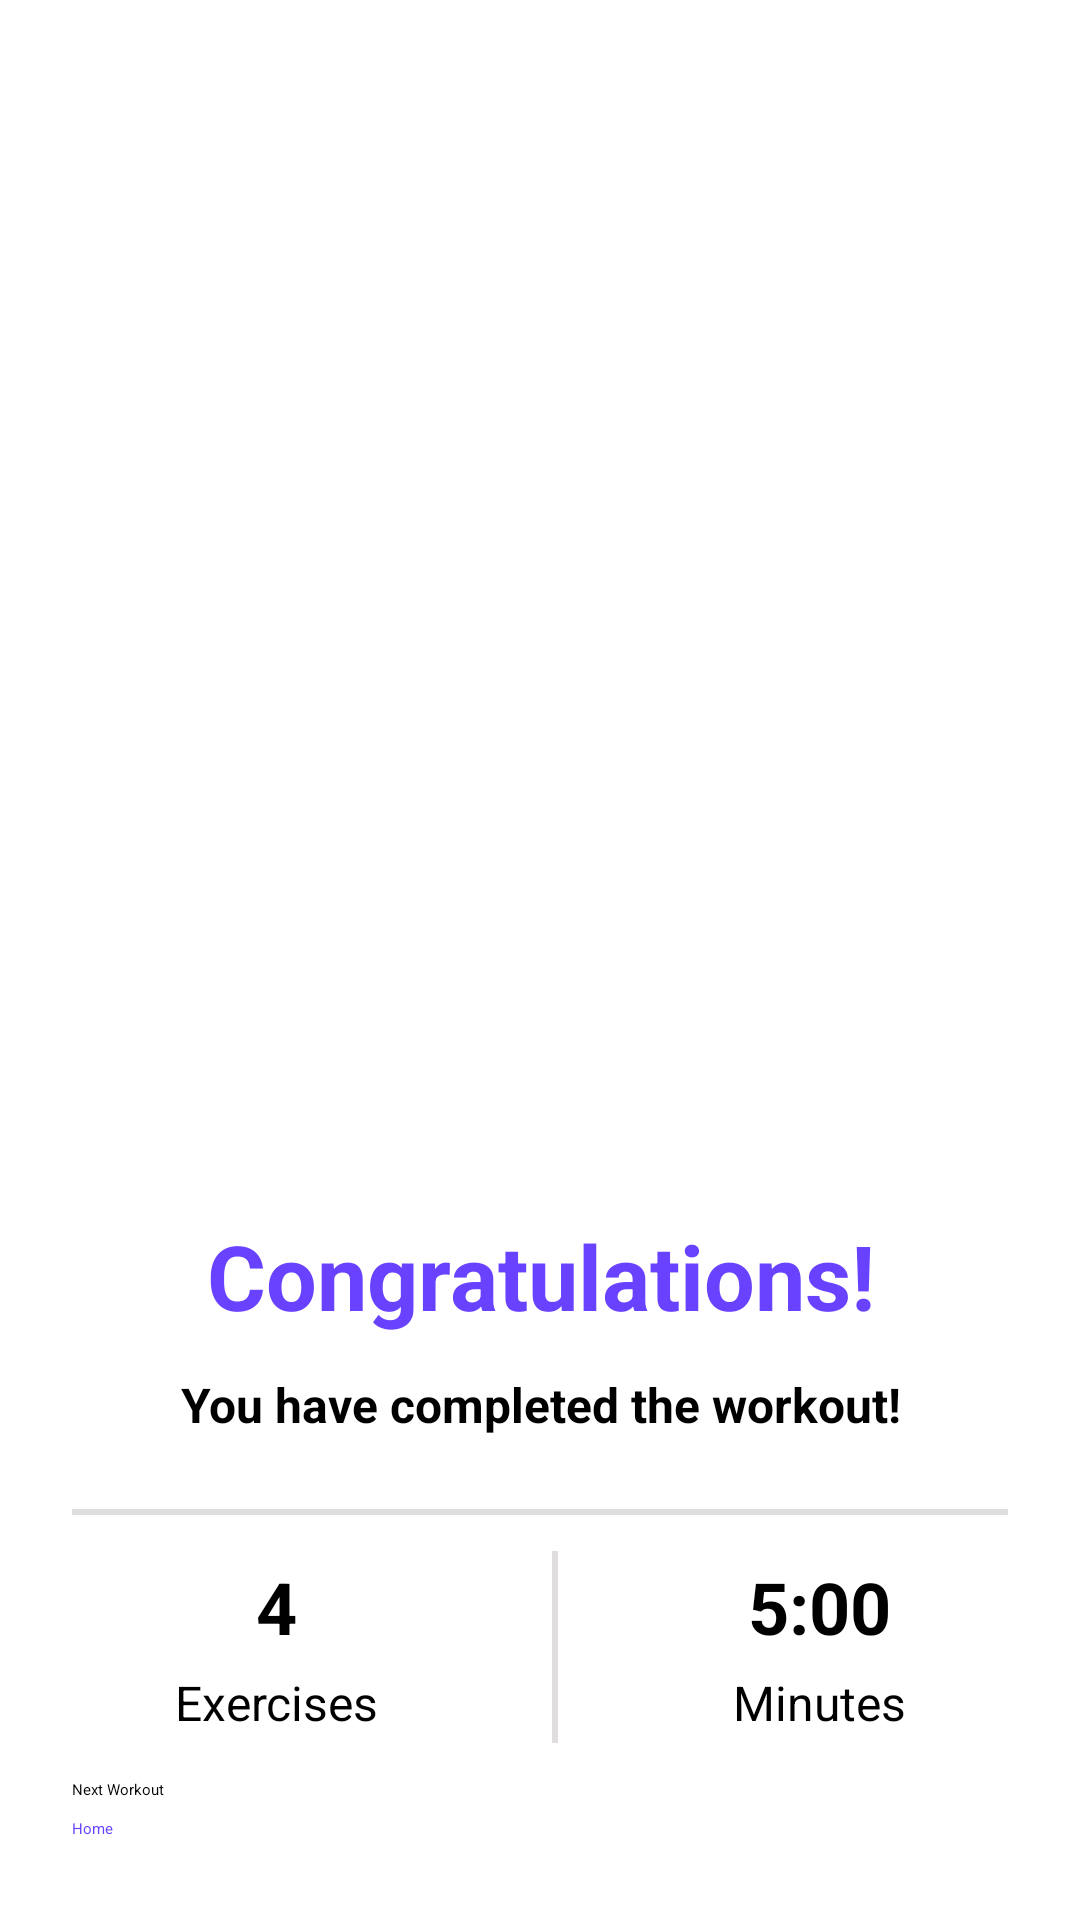

Produce the Android XML layout that renders to this screen, including the resource entries it uses.
<!-- AndroidManifest.xml: application theme MainTheme -->
<!-- res/layout/activity_exercise_complete.xml -->
<?xml version="1.0" encoding="utf-8"?>
<LinearLayout xmlns:android="http://schemas.android.com/apk/res/android"
    xmlns:app="http://schemas.android.com/apk/res-auto"
    xmlns:tools="http://schemas.android.com/tools"
    android:id="@+id/frameLayout"
    android:layout_width="match_parent"
    android:layout_height="match_parent"
    android:orientation="vertical"
    tools:context=".screens.ExerciseCompleteActivity">

    <ImageView
        android:id="@+id/trophy"
        android:layout_width="match_parent"
        android:layout_height="321dp"
        android:layout_marginTop="60dp"
        android:src="@drawable/trophy" />

    <TextView
        android:id="@+id/congratsMessage"
        android:layout_width="match_parent"
        android:layout_height="wrap_content"
        android:layout_marginTop="24dp"
        android:gravity="center"
        android:text="Congratulations!"
        android:textColor="@color/purple"
        android:textSize="30sp"
        android:textStyle="bold" />

    <TextView
        android:id="@+id/completionMessage"
        android:layout_width="match_parent"
        android:layout_height="wrap_content"
        android:layout_marginTop="12dp"
        android:layout_marginBottom="12dp"
        android:gravity="center"
        android:text="You have completed the workout!"
        android:textSize="16sp"
        android:textStyle="bold" />

    <View
        android:id="@+id/divider"
        android:layout_width="match_parent"
        android:layout_height="2dp"
        android:layout_marginLeft="24dp"
        android:layout_marginTop="12dp"
        android:layout_marginRight="24dp"
        android:layout_marginBottom="12dp"
        android:background="#E6DCDADA" />

    <LinearLayout
        android:layout_width="match_parent"
        android:layout_height="64dp"
        android:layout_marginBottom="12dp"
        android:orientation="horizontal">

        <LinearLayout
            android:layout_width="wrap_content"
            android:layout_height="match_parent"
            android:layout_weight="1"
            android:orientation="vertical">

            <TextView
                android:id="@+id/exercisesValue"
                android:layout_width="match_parent"
                android:layout_height="wrap_content"
                android:layout_weight="1"
                android:gravity="center"
                android:text="4"
                android:textSize="24sp"
                android:textStyle="bold" />

            <TextView
                android:id="@+id/exercisesCompleted"
                android:layout_width="match_parent"
                android:layout_height="wrap_content"
                android:layout_weight="1"
                android:gravity="center"
                android:text="Exercises"
                android:textSize="16sp" />
        </LinearLayout>

        <View
            android:layout_width="2dp"
            android:layout_height="match_parent"
            android:layout_centerVertical="true"
            android:background="#E6DCDADA" />

        <LinearLayout
            android:layout_width="wrap_content"
            android:layout_height="match_parent"
            android:layout_weight="1"
            android:orientation="vertical">

            <TextView
                android:id="@+id/durationValue"
                android:layout_width="match_parent"
                android:layout_height="wrap_content"
                android:layout_weight="1"
                android:gravity="center"
                android:text="5:00"
                android:textSize="24sp"
                android:textStyle="bold" />

            <TextView
                android:id="@+id/duration"
                android:layout_width="match_parent"
                android:layout_height="wrap_content"
                android:layout_weight="1"
                android:gravity="center"
                android:text="Minutes"
                android:textSize="16sp" />
        </LinearLayout>

    </LinearLayout>

    <Button
        android:id="@+id/nextWorkoutBtn"
        android:layout_width="match_parent"
        android:layout_height="wrap_content"
        android:layout_marginStart="24dp"
        android:layout_marginEnd="24dp"
        android:backgroundTint="@color/purple"
        android:text="Next Workout" />

    <Button
        android:id="@+id/homeBtn"
        android:layout_width="match_parent"
        android:layout_height="wrap_content"
        android:layout_marginStart="24dp"
        android:layout_marginTop="6dp"
        android:layout_marginEnd="24dp"
        android:backgroundTint="@color/gray_200"
        android:text="Home"
        android:textColor="@color/purple" />
</LinearLayout>
<!-- resources referenced by this layout -->
<resources>
  <color name="purple">#FF6842FF</color>
  <style name="MainTheme" parent="Theme.Material3.DayNight.NoActionBar">
          <item name="android:windowBackground">@color/black</item>
      </style>
  <color name="black">#FF000000</color>
</resources>
